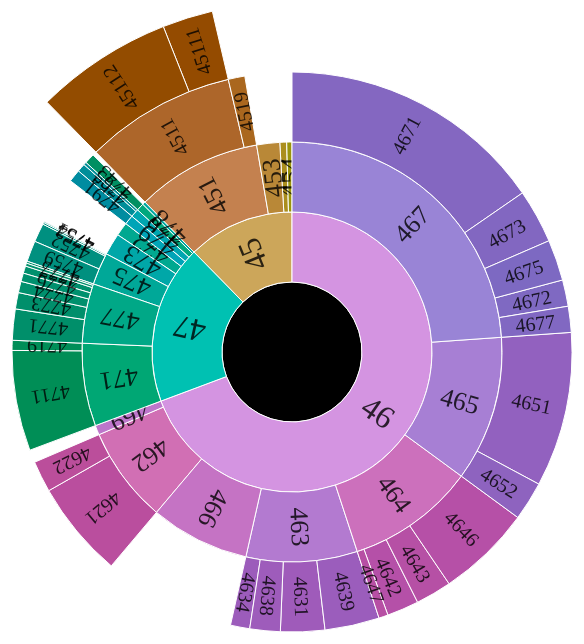
D3 v3 page, settled after 360 driven frames (6 s of simulated time); the page loaded 1 data file(s).



var width = 960,
    height = 700,
    radius = Math.min(width, height) / 2;
 
var x = d3.scale.linear()
    .range([0, 2 * Math.PI]);
 
var y = d3.scale.linear()
    .range([0, radius]);
 
var color = d3.scale.category20c();
 
var svg = d3.select("body").append("svg")
    .attr("width", width)
    .attr("height", height)
  .append("g")
    .attr("transform", "translate(" + width / 2 + "," + (height / 2 + 10) + ")");
 
var partition = d3.layout.partition()
    .value(function(d) { return d.size; });
 
var arc = d3.svg.arc()
    .startAngle(function(d) { return Math.max(0, Math.min(2 * Math.PI, x(d.x))); })
    .endAngle(function(d) { return Math.max(0, Math.min(2 * Math.PI, x(d.x + d.dx))); })
    .innerRadius(function(d) { return Math.max(0, y(d.y)); })
    .outerRadius(function(d) { return Math.max(0, y(d.y + d.dy)); });
 
d3.json("sunburst.json", function(error, root) {
  var g = svg.selectAll("g")
     .data(partition.nodes(root))
     .enter().append("g")
     
  var path = g.append("path")
      .attr("d", arc)
      .style("fill", function(d) { return d.color /*color((d.children ? d : d.parent).name);*/ })
      .on("click", click);
      
  var text = g.append("text")
      .attr("x", function(d) { if (d.name == "G"){return 0} else return y(d.y + d.dy/2); })
      //.attr("dx", "5") // margin
      .attr("dy", ".35em") // vertical-align
      .attr("fill-opacity", "0.8")
      .attr("font-size", function(d){ 
        if (d.name.length==1) return 40;
        if (d.name.length==2) return 32;
        if (d.name.length==3) return 26;
        return 20;
      })
      .style("text-anchor", "middle")
      .text(function(d) { return d.name; });
     
function computeTextRotation(d) {
  var angle = x(d.x + d.dx / 2) - Math.PI / 2;
  return angle / Math.PI * 180;
}

  text.filter(function(d){return d.name != "G"})
  .attr("transform", function(d) { return "rotate(" + computeTextRotation(d) + ")"; });

function click(d) {
 text.transition().attr("opacity", 0);

  path.transition()
    .duration(750)
    .attrTween("d", arcTween(d))
    .each("end", function(e, i) {
        // check if the animated element's data e lies within the visible angle span given in d
        if (e.x >= d.x && e.x < (d.x + d.dx)) {
          // get a selection of the associated text element
          var arcText = d3.select(this.parentNode).select("text");
          // fade in the text element and recalculate positions
          arcText.transition().duration(750)
            .attr("opacity", 1)
            .attr("transform", function() { return "rotate(" + computeTextRotation(e) + ")" })
            .attr("x", function(d) { return y(d.y); });
        }
    });
}
});
 
d3.select(self.frameElement).style("height", height + "px");
 
// Interpolate the scales!
function arcTween(d) {
  var xd = d3.interpolate(x.domain(), [d.x, d.x + d.dx]),
      yd = d3.interpolate(y.domain(), [d.y, 1]),
      yr = d3.interpolate(y.range(), [d.y ? 20 : 0, radius]);
  return function(d, i) {
    return i
        ? function(t) { return arc(d); }
        : function(t) { x.domain(xd(t)); y.domain(yd(t)).range(yr(t)); return arc(d); };
  };
}
 


### data: sunburst.json
{
 "name": "G",
 "color": "NA",
 "children": [
  {
   "name": "45",
   "color": "#CCA65A",
   "children": [
    "{... 3 keys}",
    "{... 3 keys}",
    "{... 3 keys}",
    "{... 3 keys}"
   ]
  },
  {
   "name": "46",
   "color": "#D494E1",
   "children": [
    "{... 3 keys}",
    "{... 3 keys}",
    "{... 3 keys}",
    "{... 3 keys}",
    "{... 3 keys}",
    "{... 3 keys}",
    "{... 3 keys}"
   ]
  },
  {
   "name": "47",
   "color": "#00C1B2",
   "children": [
    "{... 3 keys}",
    "{... 3 keys}",
    "{... 3 keys}",
    "{... 3 keys}",
    "{... 3 keys}",
    "{... 3 keys}",
    "{... 3 keys}",
    "{... 3 keys}",
    "... 1 more items"
   ]
  }
 ]
}